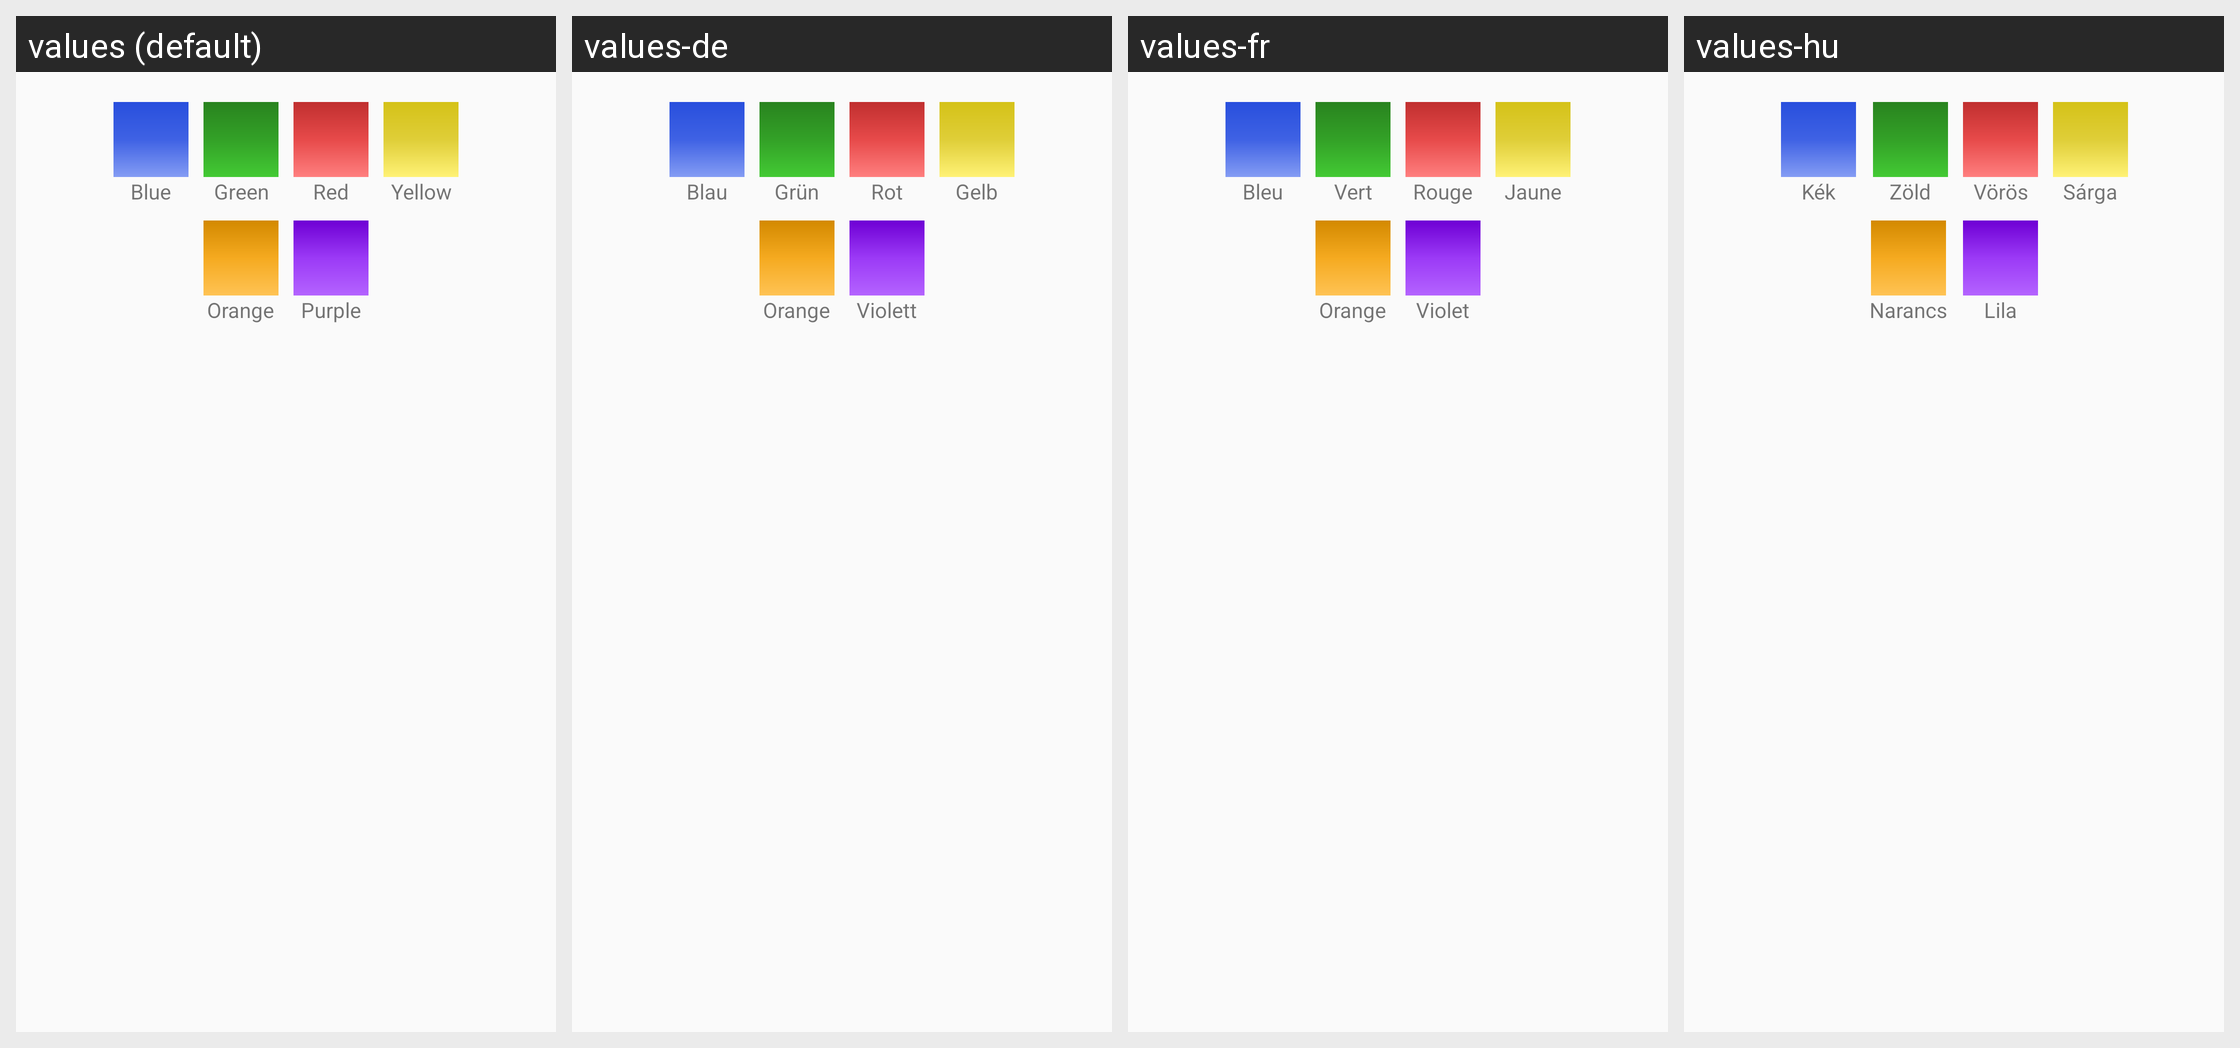

Locale-by-locale string values for the Android screen shown in this grid:
Android screen res/layout/dialog_background_color.xml rendered under 4 locales, left to right: values (default), values-de, values-fr, values-hu. Device: Nexus 5 (rendered at 1080×1920; each locale shown at half size, 540×960, under a caption strip naming it); theme AppThemeNoActionBar.
Other locales in the repository, not shown: values-eo, values-es, values-es-rAR, values-fi, values-it, values-ja, values-nb, values-pl, values-pt, values-pt-rBR, values-tr, values-uk, values-zh-rCN.
Strings drawn on this screen, with the default value and each locale's value (text and hints the layout hard-codes, and strings that could not be matched under every locale, appear in the picture but are not listed):

blue
  values: Blue
  values-de: Blau
  values-fr: Bleu
  values-hu: Kék

green
  values: Green
  values-de: Grün
  values-fr: Vert
  values-hu: Zöld

red
  values: Red
  values-de: Rot
  values-fr: Rouge
  values-hu: Vörös

yellow
  values: Yellow
  values-de: Gelb
  values-fr: Jaune
  values-hu: Sárga

orange
  values: Orange
  values-de: Orange
  values-fr: Orange
  values-hu: Narancs

purple
  values: Purple
  values-de: Violett
  values-fr: Violet
  values-hu: Lila
